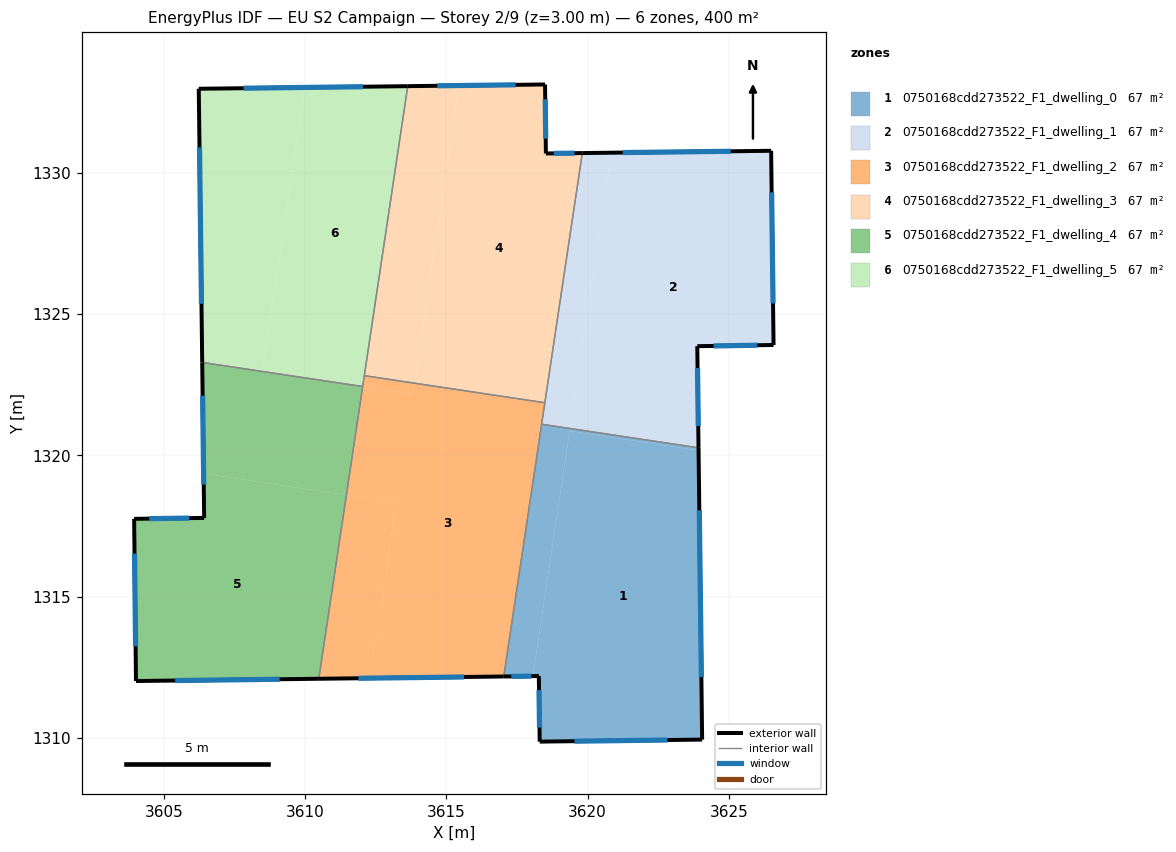
=== STOREY PLAN SPEC (per zone: floor XY polygon, exterior-wall plan segments, windows/doors) ===
zone 1: 0750168cdd273522_F1_dwelling_0  (66.7 m²)
  floor: (3623.93, 1320.17) (3624.05, 1309.94) (3618.30, 1309.87) (3618.27, 1312.19) (3618.06, 1312.19) (3619.36, 1320.86)
  floor: (3619.38, 1320.95) (3618.06, 1312.19) (3617.03, 1312.17) (3618.37, 1321.10)
  floor: (3623.92, 1320.27) (3623.93, 1320.17) (3619.36, 1320.86) (3619.38, 1320.95)
  exterior wall: (3617.03, 1312.17) – (3618.27, 1312.19)  [1.2 m]
    window: (3617.30, 1312.18) – (3618.01, 1312.19)  [1.2 m²]
  exterior wall: (3624.05, 1309.94) – (3623.92, 1320.27)  [10.3 m]
    window: (3624.03, 1312.15) – (3623.95, 1318.06)  [10.1 m²]
  exterior wall: (3618.30, 1309.87) – (3624.05, 1309.94)  [5.7 m]
    window: (3619.54, 1309.89) – (3622.82, 1309.93)  [5.6 m²]
  exterior wall: (3618.27, 1312.19) – (3618.30, 1309.87)  [2.3 m]
    window: (3618.28, 1311.69) – (3618.30, 1310.37)  [2.3 m²]
  interior walls: 2
zone 2: 0750168cdd273522_F1_dwelling_1  (66.7 m²)
  floor: (3626.49, 1330.78) (3626.58, 1323.91) (3623.88, 1323.86) (3623.92, 1320.27) (3619.38, 1320.95) (3620.84, 1330.71)
  floor: (3620.84, 1330.71) (3619.49, 1321.68) (3618.48, 1321.83) (3619.81, 1330.70)
  floor: (3619.49, 1321.68) (3619.38, 1320.95) (3618.37, 1321.10) (3618.48, 1321.83)
  exterior wall: (3626.49, 1330.78) – (3619.81, 1330.70)  [6.7 m]
    window: (3625.06, 1330.76) – (3621.24, 1330.71)  [6.5 m²]
  exterior wall: (3626.58, 1323.91) – (3626.49, 1330.78)  [6.9 m]
    window: (3626.56, 1325.38) – (3626.51, 1329.30)  [6.7 m²]
  exterior wall: (3623.88, 1323.86) – (3626.58, 1323.91)  [2.7 m]
    window: (3624.46, 1323.87) – (3626.00, 1323.90)  [2.6 m²]
  exterior wall: (3623.92, 1320.27) – (3623.88, 1323.86)  [3.6 m]
    window: (3623.92, 1321.04) – (3623.89, 1323.09)  [3.5 m²]
  interior walls: 3
zone 3: 0750168cdd273522_F1_dwelling_2  (66.7 m²)
  floor: (3613.24, 1318.33) (3612.31, 1312.12) (3610.49, 1312.09) (3611.46, 1318.59)
  floor: (3613.88, 1322.55) (3613.82, 1322.17) (3612.04, 1322.43) (3612.10, 1322.82)
  floor: (3618.49, 1321.86) (3617.03, 1312.17) (3612.31, 1312.12) (3613.24, 1318.33) (3611.46, 1318.59) (3612.04, 1322.43) (3613.82, 1322.17) (3613.88, 1322.55)
  exterior wall: (3610.49, 1312.09) – (3617.03, 1312.17)  [6.5 m]
    window: (3611.89, 1312.11) – (3615.63, 1312.16)  [6.4 m²]
  interior walls: 5
zone 4: 0750168cdd273522_F1_dwelling_3  (66.7 m²)
  floor: (3618.49, 1333.12) (3618.52, 1330.68) (3619.81, 1330.70) (3618.49, 1321.86) (3613.88, 1322.55) (3615.46, 1333.08)
  floor: (3615.46, 1333.08) (3613.88, 1322.55) (3612.10, 1322.82) (3613.64, 1333.06)
  exterior wall: (3618.49, 1333.12) – (3613.64, 1333.06)  [4.9 m]
    window: (3617.45, 1333.11) – (3614.68, 1333.08)  [4.8 m²]
  exterior wall: (3618.52, 1330.68) – (3618.49, 1333.12)  [2.4 m]
    window: (3618.52, 1331.20) – (3618.50, 1332.60)  [2.4 m²]
  exterior wall: (3619.81, 1330.70) – (3618.52, 1330.68)  [1.3 m]
    window: (3619.54, 1330.69) – (3618.80, 1330.68)  [1.3 m²]
  interior walls: 3
zone 5: 0750168cdd273522_F1_dwelling_4  (66.7 m²)
  floor: (3611.46, 1318.59) (3610.49, 1312.09) (3604.02, 1312.01) (3603.95, 1317.75) (3606.43, 1317.79) (3606.41, 1319.35)
  floor: (3612.04, 1322.43) (3611.46, 1318.59) (3606.41, 1319.35) (3606.36, 1323.29)
  exterior wall: (3604.02, 1312.01) – (3610.49, 1312.09)  [6.5 m]
    window: (3605.41, 1312.03) – (3609.10, 1312.08)  [6.3 m²]
  exterior wall: (3603.95, 1317.75) – (3604.02, 1312.01)  [5.7 m]
    window: (3603.97, 1316.52) – (3604.01, 1313.24)  [5.6 m²]
  exterior wall: (3606.43, 1317.79) – (3603.95, 1317.75)  [2.5 m]
    window: (3605.90, 1317.78) – (3604.48, 1317.76)  [2.4 m²]
  exterior wall: (3606.36, 1323.29) – (3606.43, 1317.79)  [5.5 m]
    window: (3606.38, 1322.11) – (3606.42, 1318.96)  [5.4 m²]
  interior walls: 2
zone 6: 0750168cdd273522_F1_dwelling_5  (66.7 m²)
  floor: (3613.64, 1333.06) (3612.04, 1322.43) (3608.49, 1322.97) (3610.00, 1333.02)
  floor: (3610.00, 1333.02) (3608.49, 1322.97) (3606.36, 1323.29) (3606.24, 1332.97)
  exterior wall: (3606.24, 1332.97) – (3606.36, 1323.29)  [9.7 m]
    window: (3606.27, 1330.90) – (3606.34, 1325.36)  [9.5 m²]
  exterior wall: (3613.64, 1333.06) – (3606.24, 1332.97)  [7.4 m]
    window: (3612.05, 1333.04) – (3607.82, 1332.99)  [7.2 m²]
  interior walls: 3

=== DERIVED (storey summary) ===
Building: EU S2 Campaign
Storey: 2 of 9  (floor level z = 3.00 m)
Storey gross floor area: 400.0 m²
Zones on this storey: 6
  - 0750168cdd273522_F1_dwelling_0: floor 66.7 m²; exterior wall 19.6 m (58.9 m²); 4 window(s) 19.2 m²; WWR 32.7%
  - 0750168cdd273522_F1_dwelling_1: floor 66.7 m²; exterior wall 19.8 m (59.5 m²); 4 window(s) 19.5 m²; WWR 32.7%
  - 0750168cdd273522_F1_dwelling_2: floor 66.7 m²; exterior wall 6.5 m (19.6 m²); 1 window(s) 6.4 m²; WWR 32.7%
  - 0750168cdd273522_F1_dwelling_3: floor 66.7 m²; exterior wall 8.6 m (25.8 m²); 3 window(s) 8.4 m²; WWR 32.7%
  - 0750168cdd273522_F1_dwelling_4: floor 66.7 m²; exterior wall 20.2 m (60.6 m²); 4 window(s) 19.8 m²; WWR 32.7%
  - 0750168cdd273522_F1_dwelling_5: floor 66.7 m²; exterior wall 17.1 m (51.2 m²); 2 window(s) 16.7 m²; WWR 32.7%
Zone adjacency (shared interzone walls):
  - 0750168cdd273522_F1_dwelling_0 ↔ 0750168cdd273522_F1_dwelling_1
  - 0750168cdd273522_F1_dwelling_0 ↔ 0750168cdd273522_F1_dwelling_2
  - 0750168cdd273522_F1_dwelling_1 ↔ 0750168cdd273522_F1_dwelling_2
  - 0750168cdd273522_F1_dwelling_1 ↔ 0750168cdd273522_F1_dwelling_3
  - 0750168cdd273522_F1_dwelling_2 ↔ 0750168cdd273522_F1_dwelling_3
  - 0750168cdd273522_F1_dwelling_2 ↔ 0750168cdd273522_F1_dwelling_4
  - 0750168cdd273522_F1_dwelling_2 ↔ 0750168cdd273522_F1_dwelling_5
  - 0750168cdd273522_F1_dwelling_3 ↔ 0750168cdd273522_F1_dwelling_5
  - 0750168cdd273522_F1_dwelling_4 ↔ 0750168cdd273522_F1_dwelling_5